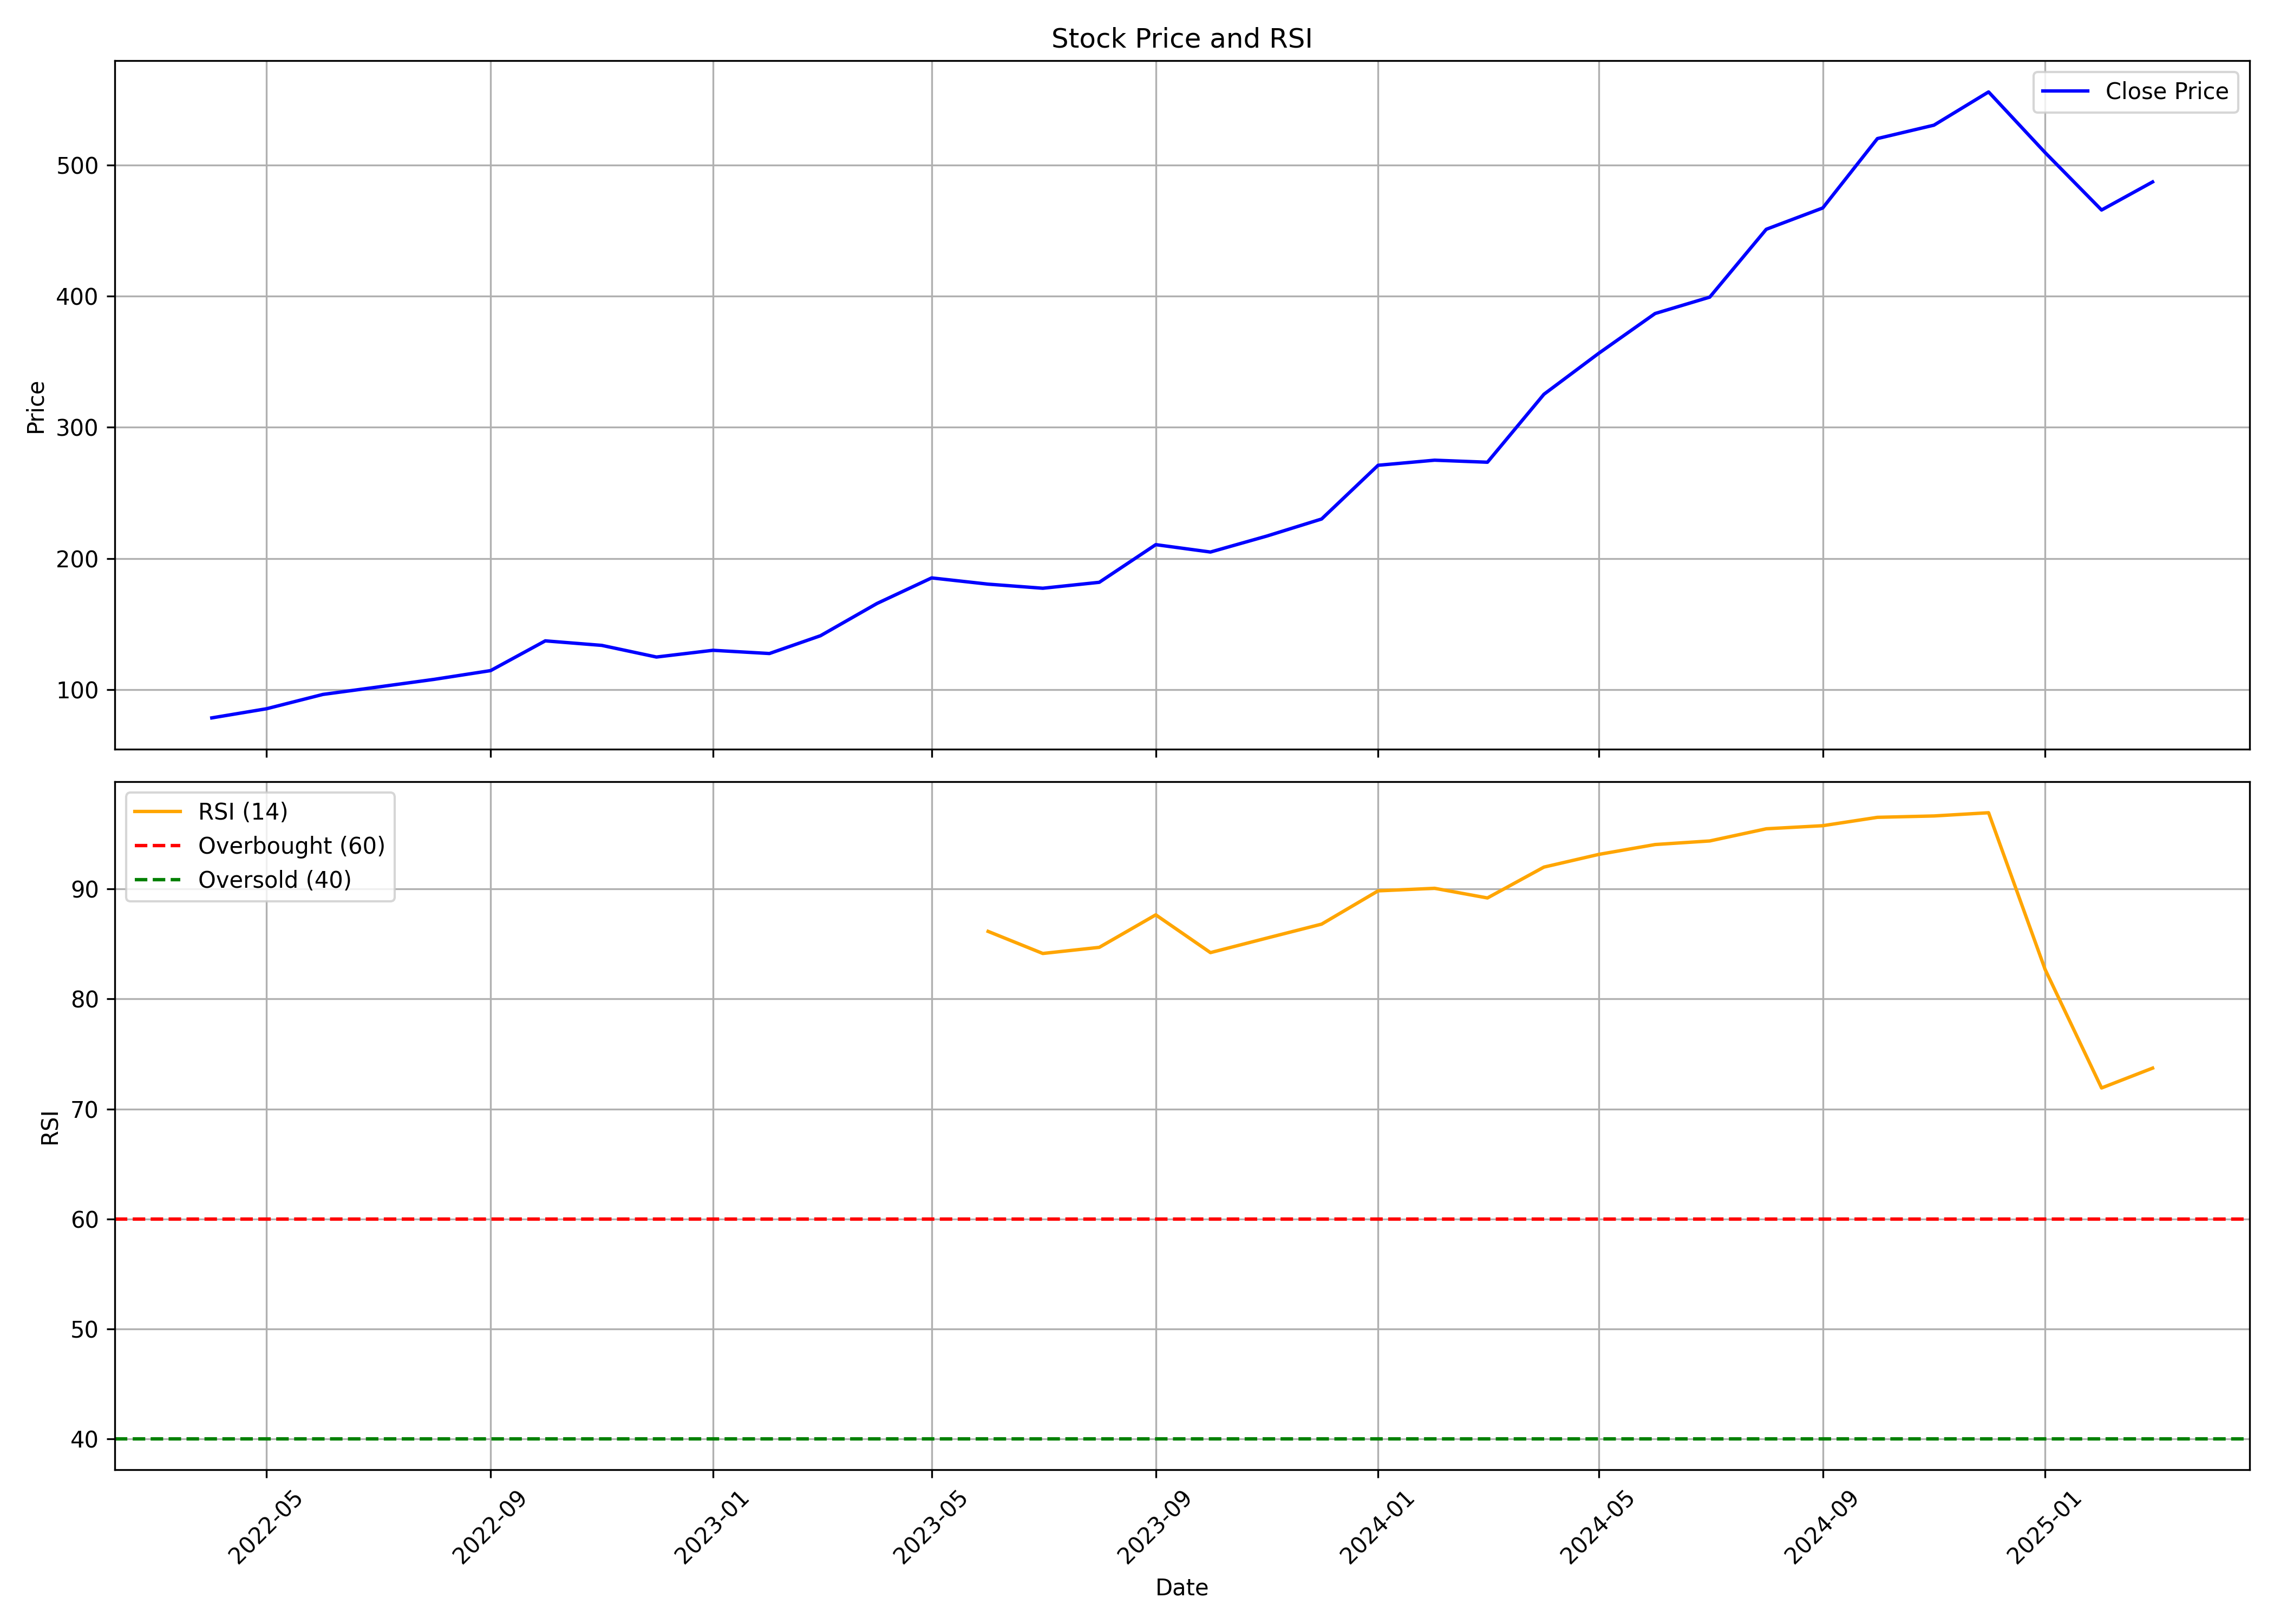

The file beside this chart, header and first rows:
, date, symbol, open, high, low, close, volume, rsi
0, 2022-04-01, CHOICEIN, 75.25, 79.89, 74.25, 78.54, 6125540, 
1, 2022-05-01, CHOICEIN, 80.26, 96.25, 75.49, 85.49, 4452092, 
2, 2022-06-01, CHOICEIN, 85.11, 98.75, 84.55, 96.43, 4042864, 
3, 2022-07-01, CHOICEIN, 97.24, 103.6, 94.04, 102, 11009316, 
4, 2022-08-01, CHOICEIN, 105.2, 110.5, 105.2, 107.9, 2791096, 
5, 2022-09-01, CHOICEIN, 109.5, 128.9, 105.8, 114.6, 2728034, 
6, 2022-10-01, CHOICEIN, 116.5, 137.9, 109.5, 137.2, 1552412, 
7, 2022-11-01, CHOICEIN, 138.0, 149.7, 126.0, 133.8, 1799432, 
8, 2022-12-01, CHOICEIN, 137.0, 138, 116.0, 124.9, 1326914, 
9, 2023-01-01, CHOICEIN, 127.4, 140.5, 122.9, 130.1, 1657130, 
10, 2023-02-01, CHOICEIN, 130.9, 137.2, 125.4, 127.6, 3301812, 
11, 2023-03-01, CHOICEIN, 129.8, 147.0, 125.5, 141.1, 12468484, 
12, 2023-04-01, CHOICEIN, 141.4, 167.5, 137.3, 165.7, 11424444, 
13, 2023-05-01, CHOICEIN, 165.7, 189.7, 161.6, 185.2, 23425116, 
14, 2023-06-01, CHOICEIN, 186.9, 197.4, 178.6, 180.5, 27066988, 86.15
15, 2023-07-01, CHOICEIN, 181.2, 181.8, 166.1, 177.4, 38409912, 84.14
16, 2023-08-01, CHOICEIN, 177.8, 186.9, 175.2, 181.9, 33378918, 84.7
17, 2023-09-01, CHOICEIN, 182.4, 211.3, 181.2, 210.6, 23227280, 87.66
18, 2023-10-01, CHOICEIN, 210.6, 220.5, 193.5, 204.9, 18417212, 84.22
19, 2023-11-01, CHOICEIN, 205.2, 227.8, 202.6, 217.1, 14591778, 85.54
20, 2023-12-01, CHOICEIN, 218, 231.3, 214.9, 230.1, 20921890, 86.81
21, 2024-01-01, CHOICEIN, 233.5, 280.0, 229.0, 271.1, 26154794, 89.84
22, 2024-02-01, CHOICEIN, 272.3, 302.0, 266, 275, 13331690, 90.07
23, 2024-03-01, CHOICEIN, 276.2, 280.0, 243.9, 273.4, 8681475, 89.19
24, 2024-04-01, CHOICEIN, 279.0, 335.5, 275.6, 325.2, 19195664, 92
25, 2024-05-01, CHOICEIN, 325.2, 360.5, 313.6, 356.4, 18318754, 93.15
26, 2024-06-01, CHOICEIN, 369.9, 451.2, 321.6, 386.8, 12495775, 94.05
27, 2024-07-01, CHOICEIN, 388.5, 413.9, 358.1, 399.2, 12775317, 94.38
28, 2024-08-01, CHOICEIN, 401.9, 454.7, 378.3, 451, 14435202, 95.49
29, 2024-09-01, CHOICEIN, 453.3, 477.0, 441.1, 467.2, 12644781, 95.77
30, 2024-10-01, CHOICEIN, 469.6, 522.8, 443.1, 520.1, 14627390, 96.53
31, 2024-11-01, CHOICEIN, 524.9, 555.0, 503.2, 530.3, 10494358, 96.65
32, 2024-12-01, CHOICEIN, 531.2, 568.9, 525.3, 555.7, 11442492, 96.95
33, 2025-01-01, CHOICEIN, 557.5, 562.4, 478.5, 509.5, 8880979, 82.7
34, 2025-02-01, CHOICEIN, 514.5, 538.8, 460.5, 465.6, 8847742, 71.91
35, 2025-03-01, CHOICEIN, 468.7, 494.5, 438.5, 487, 2942736, 73.71
